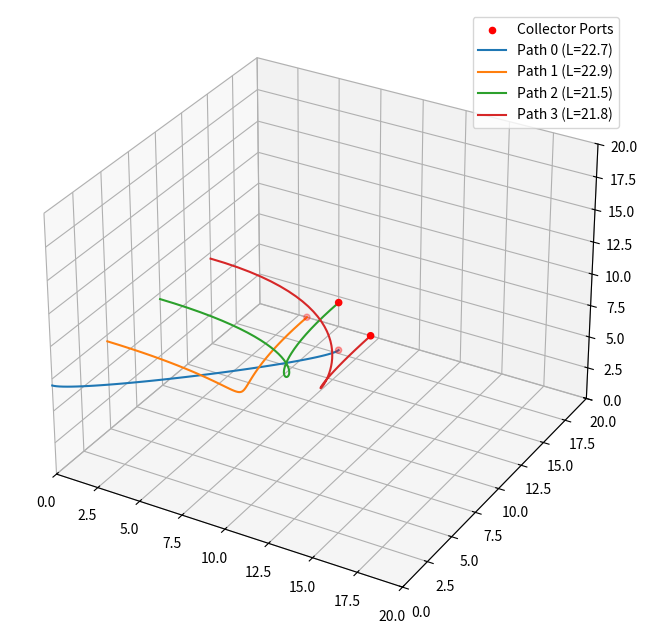

The script that saved this image:
import numpy as np
import matplotlib.pyplot as plt

class WorldOrder:
    """Bounding box and collision container."""
    def __init__(self, bounds=(100, 100, 100)):
        self.bounds = np.array(bounds)
        self.obstacles = []      # List of (min_corner, max_corner)
        self.baked_paths = []

    def add_obstacle(self, center, size):
        center, size = np.array(center), np.array(size)
        min_c = center - (size / 2)
        max_c = center + (size / 2)
        self.obstacles.append((min_c, max_c))

    def _get_cube_edges(self, min_c, max_c):
        """Helper to calculate the 12 lines of a box for plotting."""
        # The 8 vertices of a box
        z = np.array([
            [min_c[0], min_c[1], min_c[2]],
            [max_c[0], min_c[1], min_c[2]],
            [max_c[0], max_c[1], min_c[2]],
            [min_c[0], max_c[1], min_c[2]],
            [min_c[0], min_c[1], max_c[2]],
            [max_c[0], min_c[1], max_c[2]],
            [max_c[0], max_c[1], max_c[2]],
            [min_c[0], max_c[1], max_c[2]],
        ])

        # List of vertex pairs to connect for edges
        edges = [
            [z[0],z[1]], [z[1],z[2]], [z[2],z[3]], [z[3],z[0]],
            [z[4],z[5]], [z[5],z[6]], [z[6],z[7]], [z[7],z[4]],
            [z[0],z[4]], [z[1],z[5]], [z[2],z[6]], [z[3],z[7]],
        ]
        return edges

class Collector:
    """Manifold that generates specific entry/exit ports."""

    def __init__(self, pos=(0,0,0), direction=(0,0,1), num_ports=4, radius=5.0, length=10.0):
        # pos: 3D coordinates (base center)
        # direction: exit direction (end_dir)
        # num_ports: total number of ports (n)
        # radius: radial distance from center axis to port center (r)
        # length: distance from base to end port (l)

        self.pos = np.array(pos)
        self.direction = self._normalize(np.array(direction))
        self.n = num_ports
        self.r = radius
        self.l = length

        # Generate port positions
        self.ports = self._generate_ports()

    def _normalize(self, v):
        norm = np.linalg.norm(v)
        return v / norm if norm > 0 else v

    def _get_orthogonal_basis(self):
        """Creates vectors u and v perpendicular to the manifold direction."""
        # Pick an arbitrary vector not parallel to direction
        pick = np.array([1, 0, 0]) if abs(self.direction[0]) < 0.9 else np.array([0, 1, 0])
        u = self._normalize(np.cross(self.direction, pick))
        v = np.cross(self.direction, u)
        return u, v

    def _generate_ports(self):
        """Generates port positions spaced by 360/n degrees."""
        ports = []
        u, v = self._get_orthogonal_basis()

        angle_step = 2 * np.pi / self.n

        for i in range(self.n):
            theta = i * angle_step
            # Calculate position on the radial ring
            radial_offset = self.r * (np.cos(theta) * u + np.sin(theta) * v)
            port_pos = self.pos + radial_offset

            ports.append({
                'id': i,
                'position': port_pos,
                # 'normal': self._normalize(radial_offset),
                'normal': self.direction,
            })
        return ports

    def get_end_point(self):
        """Returns the 'end port' location."""
        return self.pos + (self.direction * self.l)

class SplinePath:
    """Data container for a single routed pipe using Cubic Bézier interpolation."""
    def __init__(self, start_pos, end_pos, start_dir, end_dir, radius=1.0):
        self.start_pos = np.array(start_pos)
        self.start_dir = self._normalize(np.array(start_dir))
        self.end_pos = np.array(end_pos)
        self.end_dir = self._normalize(np.array(end_dir))

        self.radius = radius
        self.coords = []
        self.length = 0.0
        self.complete = False

    def _normalize(self, v):
        norm = np.linalg.norm(v)
        return v / norm if norm > 0 else v

    def generate_bezier(self, multiplier, num_points=50):
        """
        Calculates a smooth curve using start/end points and tangents.
        P1 and P2 are determined by the 'multiplier' (stiffness).
        """
        # Control Point 0: The start
        p0 = self.start_pos
        # Control Point 1: Extruded from start along start_dir
        p1 = self.start_pos + (self.start_dir * multiplier)
        # Control Point 2: Backed off from end along end_dir
        p2 = self.end_pos - (self.end_dir * multiplier)
        # Control Point 3: The actual port
        p3 = self.end_pos

        # Generate t-values from 0 to 1
        t = np.linspace(0, 1, num_points)[:, None]

        # Cubic Bézier Formula: (1-t)^3*P0 + 3(1-t)^2*t*P1 + 3(1-t)t^2*P2 + t^3*P3
        bezier_coords = (1 - t)**3 * p0 + \
                        3 * (1 - t)**2 * t * p1 + \
                        3 * (1 - t) * t**2 * p2 + \
                        t**3 * p3

        self.update_path(bezier_coords)

    def update_path(self, new_coords):
        """Updates coordinates and calculates the actual arc length."""
        self.coords = np.array(new_coords)
        # Sum of Euclidean distances between each sampled point
        diffs = np.diff(self.coords, axis=0)
        self.length = np.sum(np.sqrt((diffs**2).sum(axis=1)))

        if np.linalg.norm(self.coords[-1] - self.end_pos) < 0.1:
            self.complete = True

    def get_max_bend(self):
        """Calculates the sharpest angle in the path to verify < 90 deg."""
        if len(self.coords) < 3: return 0.0

        vectors = np.diff(self.coords, axis=0)
        norms = np.linalg.norm(vectors, axis=1)

        max_angle = 0.0
        for i in range(len(vectors) - 1):
            # Cosine similarity between adjacent segments
            v1 = vectors[i] / norms[i]
            v2 = vectors[i+1] / norms[i+1]
            dot = np.clip(np.dot(v1, v2), -1.0, 1.0)
            angle = np.degrees(np.acos(dot))
            if angle > max_angle:
                max_angle = angle
        return max_angle

class RouterManager:
    def __init__(self, world, collector, starts):
        self.world = world
        self.collector = collector
        self.starts = np.array(starts)
        self.paths = []
        self.reference_length = 0.0

    def _get_furthest_pairing(self):
        """Rank starts to ports and find the global furthest for the Master Path."""
        max_dist = -1
        best_pair = (None, None)
        port_positions = [p['position'] for p in self.collector.ports]

        for s_idx, s_pos in enumerate(self.starts):
            for p_idx, p_pos in enumerate(port_positions):
                dist = np.linalg.norm(s_pos - p_pos)
                if dist > max_dist:
                    max_dist = dist
                    best_pair = (s_idx, p_idx)
        return best_pair

    def run_routing(self, base_multiplier=2.0):
        # 1. Identify the 'Master' (furthest) route
        start_idx, port_idx = self._get_furthest_pairing()

        # 2. Generate Master Path with base stiffness
        master_path = self._create_curved_path(start_idx, port_idx, multiplier=base_multiplier)
        self.reference_length = master_path.length
        self.paths.append(master_path)

        print(f"Master Route: Start {start_idx} -> Port {port_idx}")
        print(f"Reference Length Set: {self.reference_length:.2f}")

        # 3. Route the rest and match length by increasing multiplier
        remaining_starts = [i for i in range(len(self.starts)) if i != start_idx]
        remaining_ports = [i for i in range(len(self.collector.ports)) if i != port_idx]

        for s_idx, p_idx in zip(remaining_starts, remaining_ports):
            # Start with base stiffness
            mult = base_multiplier
            path = self._create_curved_path(s_idx, p_idx, multiplier=mult)

            # Iterative Multiplier adjustment to match length
            # We increase 'stiffness' to force a wider, longer curve
            while path.length < self.reference_length and mult < 15.0:
                mult += 0.5
                path = self._create_curved_path(s_idx, p_idx, multiplier=mult)

            self.paths.append(path)
            print(f"Matched Path: Start {s_idx} | Multiplier: {mult:.1f} | Length: {path.length:.2f}")

    def _create_curved_path(self, s_idx, p_idx, multiplier):
        start_p = self.starts[s_idx]
        port = self.collector.ports[p_idx]

        # 1. Start Direction: Shoot out along +X away from the wall
        s_dir = np.array([1, 0, 0])

        # 2. End Direction: Entry into the port
        # We use the port's normal (collector's axis)
        e_dir = port['normal']

        # 3. Define Path Object
        path = SplinePath(start_p, port['position'], s_dir, e_dir)

        # 4. FIX: Call 'generate_bezier' (the name used in the SplinePath class)
        # We don't need to pass p0-p3 manually anymore; the method handles it
        # using the start/end/dir info already stored in the object.
        path.generate_bezier(multiplier=multiplier, num_points=50)

        return path

    def plot_all(self):
        fig = plt.figure(figsize=(10, 8))
        ax = fig.add_subplot(111, projection='3d')

        # Plot Collector
        ports = np.array([p['position'] for p in self.collector.ports])
        ax.scatter(ports[:,0], ports[:,1], ports[:,2], c='red', label='Collector Ports')

        # Plot Paths
        for i, p in enumerate(self.paths):
            pts = np.array(p.coords)
            ax.plot(pts[:,0], pts[:,1], pts[:,2], label=f'Path {i} (L={p.length:.1f})')

        ax.set_xlim(0, self.world.bounds[0])
        ax.set_ylim(0, self.world.bounds[1])
        ax.set_zlim(0, self.world.bounds[2])
        ax.legend()
        plt.show()

# --- Updated Initialization ---
start_pos = np.array([
    [0, 0, 7],
    [0, 5, 7],
    [0, 10, 7],
    [0, 15, 7],
])

my_world = WorldOrder(bounds=(20, 20, 20))
coll = Collector(
    pos=(5, 20, 0),
    direction=(0, 1, 0), # Pointing down
    num_ports=4,
    radius=2,
    length=5,
)

# --- Execution ---
manager = RouterManager(my_world, coll, start_pos)
manager.run_routing(base_multiplier=1.5) # Initial 'straight' lead-in
manager.plot_all()
